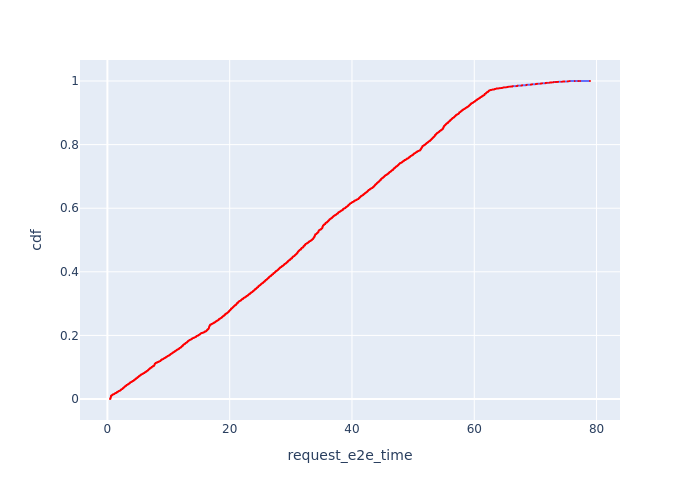

The data file committed next to this chart (first rows):
, Request Id, request_e2e_time, cdf
12, 40, 0.4251, 7.462129691814044e-05
13, 42, 0.4339, 0.0001492
8, 23, 0.4425, 0.0002239
7, 22, 0.4457, 0.0002985
15, 52, 0.4463, 0.0003731
14, 51, 0.4483, 0.0004477
3, 11, 0.4488, 0.0005223
11, 33, 0.4512, 0.000597
16, 58, 0.453, 0.0006716
6, 21, 0.4548, 0.0007462
10, 27, 0.456, 0.0008208
5, 13, 0.4601, 0.0008955
9, 24, 0.4615, 0.0009701
4, 12, 0.4662, 0.001045
2, 9, 0.4716, 0.001119
1, 5, 0.4744, 0.001194
0, 1, 0.4876, 0.001269
36, 112, 0.502, 0.001343
60, 176, 0.5092, 0.001418
26, 88, 0.5101, 0.001492
17, 64, 0.514, 0.001567
52, 153, 0.5146, 0.001642
34, 109, 0.5149, 0.001716
84, 233, 0.5152, 0.001791
70, 194, 0.5161, 0.001866
35, 111, 0.5175, 0.00194
83, 232, 0.5176, 0.002015
38, 114, 0.5181, 0.002089
37, 113, 0.5182, 0.002164
39, 117, 0.5188, 0.002239
86, 235, 0.5191, 0.002313
24, 85, 0.5197, 0.002388
25, 86, 0.5197, 0.002463
85, 234, 0.5215, 0.002537
82, 230, 0.5227, 0.002612
28, 100, 0.523, 0.002686
23, 82, 0.5233, 0.002761
72, 197, 0.5245, 0.002836
47, 132, 0.5262, 0.00291
81, 225, 0.5267, 0.002985
21, 78, 0.5268, 0.003059
19, 75, 0.5291, 0.003134
164, 339, 0.5295, 0.003209
27, 99, 0.5297, 0.003283
167, 341, 0.5298, 0.003358
169, 344, 0.5299, 0.003433
71, 196, 0.5304, 0.003507
22, 80, 0.5319, 0.003582
59, 175, 0.5324, 0.003656
53, 157, 0.5328, 0.003731
50, 141, 0.5329, 0.003806
161, 336, 0.533, 0.00388
160, 335, 0.5335, 0.003955
168, 343, 0.5355, 0.00403
75, 206, 0.5356, 0.004104
163, 338, 0.5365, 0.004179
162, 337, 0.5368, 0.004253
20, 77, 0.5369, 0.004328
158, 333, 0.537, 0.004403
73, 200, 0.5378, 0.004477
... 13,341 more rows
